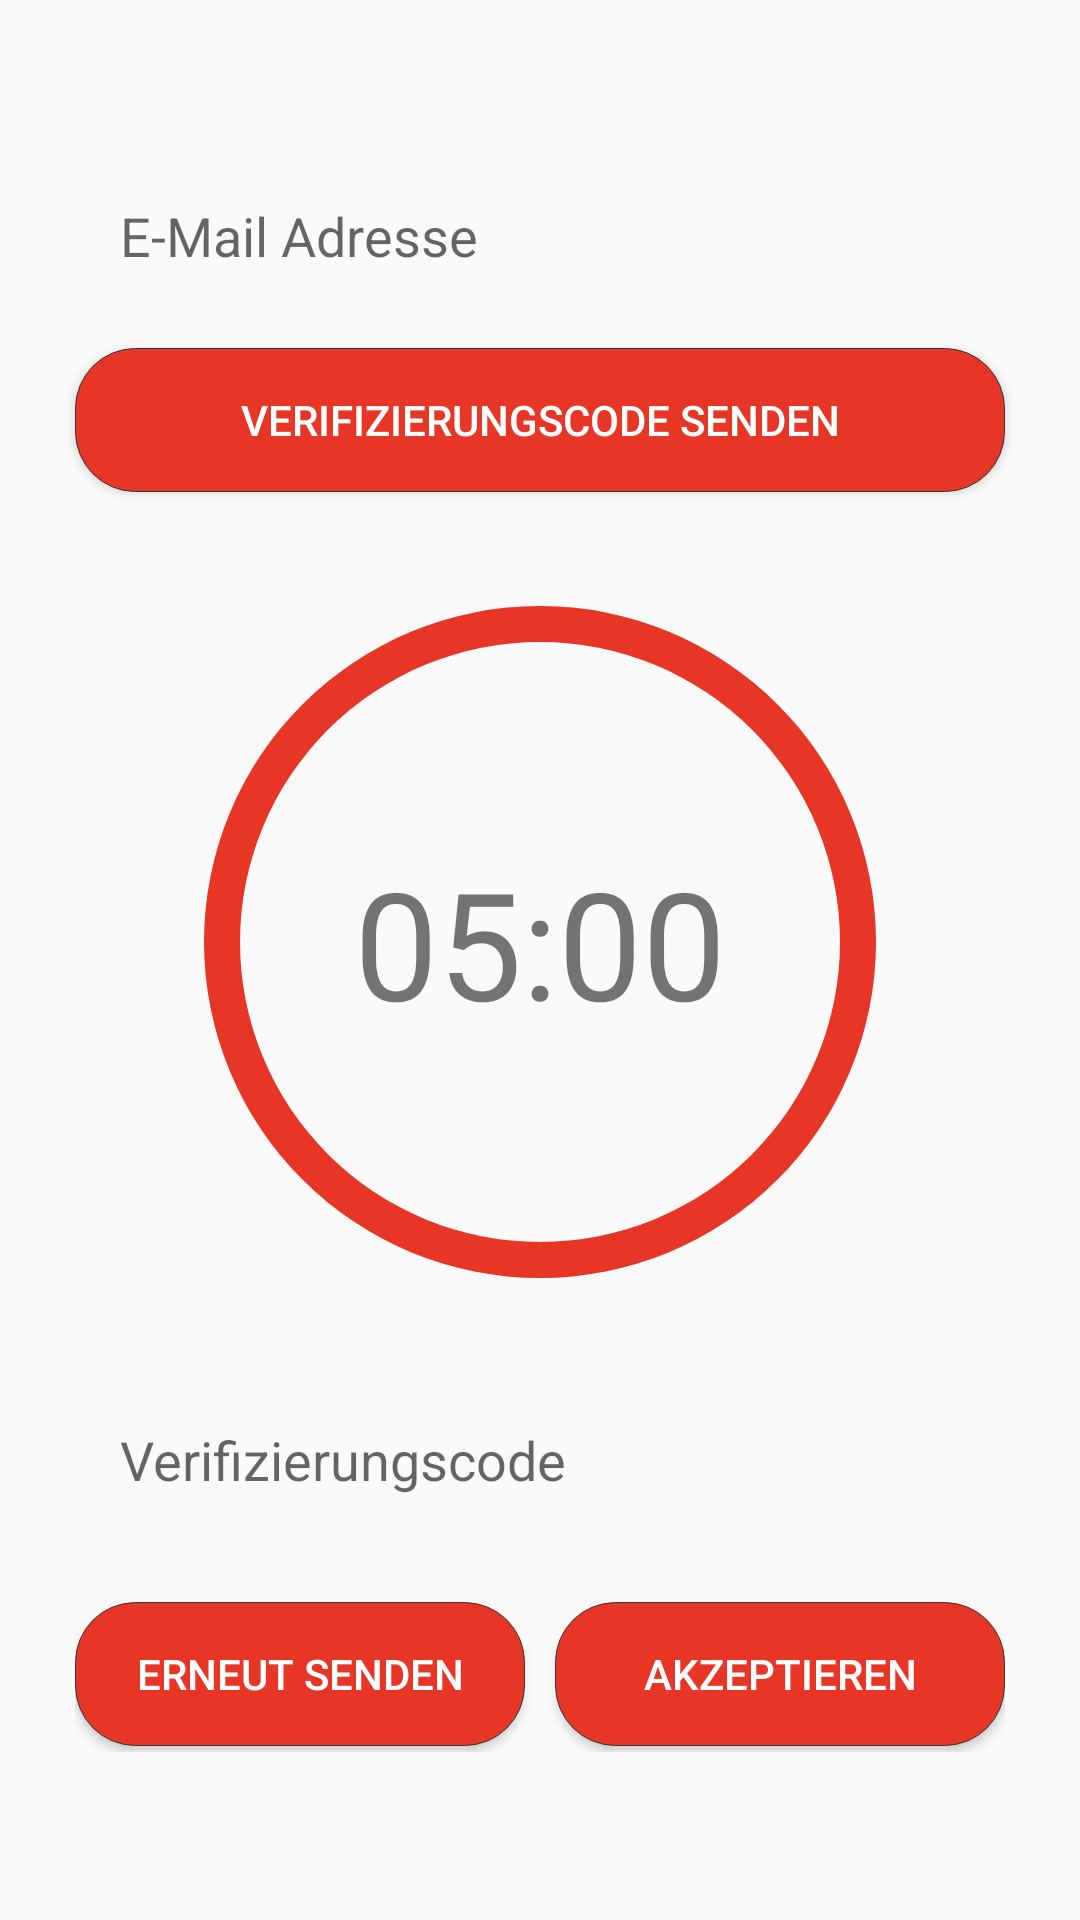

This screen was rendered from an Android layout file. Write that file and the resources it references.
<!-- AndroidManifest.xml: activity theme AppTheme.NoActionBar -->
<!-- res/layout/activity_forgot_password.xml -->
<?xml version="1.0" encoding="utf-8"?>
<androidx.constraintlayout.widget.ConstraintLayout
    xmlns:android="http://schemas.android.com/apk/res/android"
    xmlns:app="http://schemas.android.com/apk/res-auto"
    xmlns:tools="http://schemas.android.com/tools"
    android:layout_width="match_parent"
    android:layout_height="match_parent">

    <ImageView
        android:id="@+id/imageView2"
        android:layout_width="0dp"
        android:layout_height="0dp"

        android:scaleType="centerCrop"
        app:layout_constraintBottom_toBottomOf="parent"
        app:layout_constraintEnd_toEndOf="parent"
        app:layout_constraintStart_toStartOf="parent"
        app:layout_constraintTop_toTopOf="parent"
        app:srcCompat="@drawable/login_register_background_image_blur30" />

    <ScrollView
        android:id="@+id/scrollView2"
        android:layout_width="match_parent"
        android:layout_height="wrap_content"
        app:layout_constraintBottom_toBottomOf="parent"
        app:layout_constraintEnd_toEndOf="parent"
        app:layout_constraintStart_toStartOf="parent"
        app:layout_constraintTop_toTopOf="parent">

        <LinearLayout
            android:layout_width="match_parent"
            android:layout_height="wrap_content"
            android:orientation="vertical">

            <EditText
                android:id="@+id/activity_forgot_password_email"
                android:layout_width="match_parent"
                android:layout_height="45dp"
                android:layout_marginStart="25dp"
                android:layout_marginEnd="25dp"
                android:background="@drawable/background_login_register_input_white"
                android:ems="10"
                android:hint="E-Mail Adresse"
                android:inputType="textEmailAddress"
                android:padding="10dip"
                android:paddingStart="15dp" />

            <Button
                android:id="@+id/activity_forgot_password_sendEmail"
                android:layout_width="match_parent"
                android:layout_height="wrap_content"
                android:layout_marginStart="25dp"
                android:layout_marginTop="15dp"
                android:layout_marginEnd="25dp"
                android:layout_marginBottom="25dp"
                android:background="@drawable/background_login_register_input_red"
                android:padding="10dip"
                android:text="Verifizierungscode senden"
                android:textColor="#fff" />

            <androidx.constraintlayout.widget.ConstraintLayout
                android:layout_width="match_parent"
                android:layout_height="250dp">

                <ProgressBar
                    android:id="@+id/activity_forgot_password_progressBar"
                    style="?android:attr/progressBarStyleHorizontal"
                    android:layout_width="250dp"
                    android:layout_height="250dp"

                    android:max="300"
                    android:progress="300"
                    android:progressDrawable="@drawable/progressbar_circular"
                    android:rotation="270"
                    app:layout_constraintEnd_toEndOf="parent"
                    app:layout_constraintStart_toStartOf="parent"
                    app:layout_constraintTop_toTopOf="parent" />

                <TextView
                    android:id="@+id/activity_forgot_password_timer"
                    android:layout_width="wrap_content"
                    android:layout_height="wrap_content"
                    android:text="05:00"
                    android:textSize="50sp"
                    app:layout_constraintBottom_toBottomOf="@+id/activity_forgot_password_progressBar"
                    app:layout_constraintEnd_toEndOf="parent"
                    app:layout_constraintStart_toStartOf="parent"
                    app:layout_constraintTop_toTopOf="parent" />

            </androidx.constraintlayout.widget.ConstraintLayout>

            <EditText
                android:id="@+id/activity_forgot_password_code"
                android:layout_width="match_parent"
                android:layout_height="45dp"
                android:layout_marginStart="25dp"
                android:layout_marginTop="25dp"
                android:layout_marginEnd="25dp"
                android:background="@drawable/background_login_register_input_white"
                android:ems="10"
                android:hint="Verifizierungscode"
                android:inputType="textPersonName"
                android:padding="10dip"
                android:paddingStart="15dp" />

            <LinearLayout
                android:layout_width="match_parent"
                android:layout_height="50dp"
                android:layout_marginStart="25dp"
                android:layout_marginTop="25dp"
                android:layout_marginEnd="25dp"
                android:orientation="horizontal">

                <Button
                    android:id="@+id/activity_forgot_password_sendEmailAgain"
                    android:layout_width="0dp"
                    android:layout_height="wrap_content"
                    android:layout_weight="1"
                    android:background="@drawable/background_login_register_input_red"
                    android:padding="10dip"
                    android:text="Erneut senden"
                    android:textColor="#fff" />

                <Space
                    android:layout_width="10dp"
                    android:layout_height="wrap_content" />

                <Button
                    android:id="@+id/activity_forgot_password_accept"
                    android:layout_width="0dp"
                    android:layout_height="wrap_content"
                    android:layout_weight="1"
                    android:background="@drawable/background_login_register_input_red"
                    android:padding="10dip"
                    android:text="Akzeptieren"
                    android:textColor="#fff" />
            </LinearLayout>
        </LinearLayout>
    </ScrollView>

</androidx.constraintlayout.widget.ConstraintLayout>
<!-- resources referenced by this layout -->
<resources>
  <!-- drawable background_login_register_input_red (drawable) -->
  <?xml version="1.0" encoding="utf-8"?>
      <shape xmlns:android="http://schemas.android.com/apk/res/android"
          android:shape="rectangle">
          <solid android:color="@color/colorPrimary"
              android:width="25dp"
              android:height="25dp"
  
              />
  
  
  
  
          <corners
              android:bottomRightRadius="20dp"
              android:bottomLeftRadius="20dp"
              android:topLeftRadius="20dp"
              android:topRightRadius="20dp"/>
  
      <stroke android:color="#373737" android:width="0.1dp"></stroke>
  
      </shape>
  <!-- drawable login_register_background_image_blur30: png bitmap (drawable-v24, 369356 bytes) -->
  <!-- drawable progressbar_circular (drawable) -->
  <?xml version="1.0" encoding="utf-8"?>
  <shape xmlns:android="http://schemas.android.com/apk/res/android"
      android:shape="ring"
      android:innerRadiusRatio="2.5"
      android:thickness="12dp"
      android:useLevel="true">
      <solid android:color="@color/colorPrimary" />
  </shape>
  <style name="AppTheme.NoActionBar">
          <item name="windowActionBar">false</item>
          <item name="windowNoTitle">true</item>
          <item name="android:windowDisablePreview">true</item>
  
      </style>
  <color name="colorPrimary">#e73626</color>
</resources>
